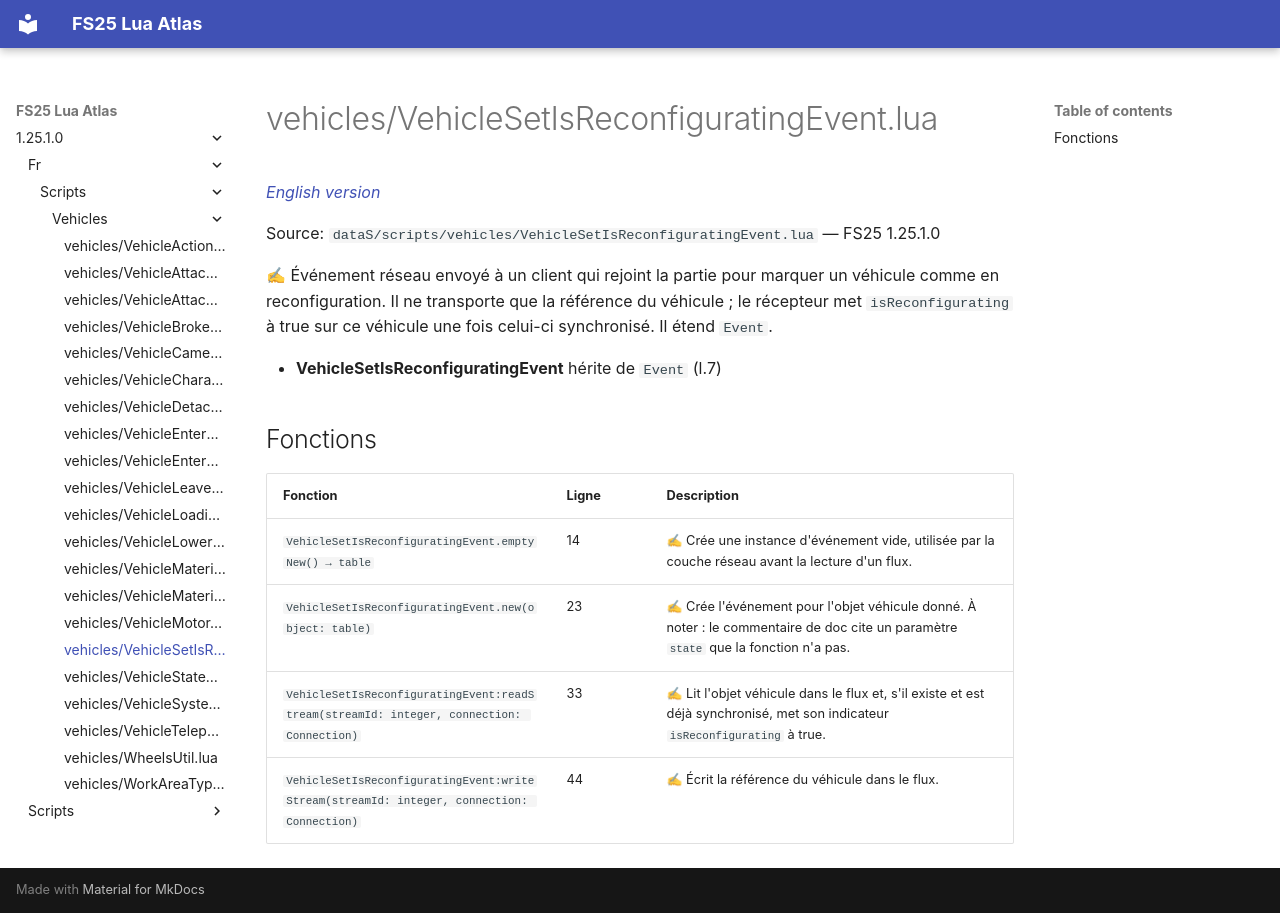

repository: Tim0219800/fs25-lua-atlas · page: 1.25.1.0/fr/scripts/vehicles/VehicleSetIsReconfiguratingEvent.html · generator: mkdocs

# vehicles/VehicleSetIsReconfiguratingEvent.lua

*[English version](../../../scripts/vehicles/VehicleSetIsReconfiguratingEvent.md)*

Source: `dataS/scripts/vehicles/VehicleSetIsReconfiguratingEvent.lua` — FS25 1.25.1.0

✍ Événement réseau envoyé à un client qui rejoint la partie pour marquer un véhicule comme en reconfiguration. Il ne transporte que la référence du véhicule ; le récepteur met `isReconfigurating` à true sur ce véhicule une fois celui-ci synchronisé. Il étend `Event`.

- **VehicleSetIsReconfiguratingEvent** hérite de `Event` (l.7)

## Fonctions

| Fonction | Ligne | Description |
|---|---|---|
| `VehicleSetIsReconfiguratingEvent.emptyNew() → table` | 14 | ✍ Crée une instance d'événement vide, utilisée par la couche réseau avant la lecture d'un flux. |
| `VehicleSetIsReconfiguratingEvent.new(object: table)` | 23 | ✍ Crée l'événement pour l'objet véhicule donné. À noter : le commentaire de doc cite un paramètre `state` que la fonction n'a pas. |
| `VehicleSetIsReconfiguratingEvent:readStream(streamId: integer, connection: Connection)` | 33 | ✍ Lit l'objet véhicule dans le flux et, s'il existe et est déjà synchronisé, met son indicateur `isReconfigurating` à true. |
| `VehicleSetIsReconfiguratingEvent:writeStream(streamId: integer, connection: Connection)` | 44 | ✍ Écrit la référence du véhicule dans le flux. |
